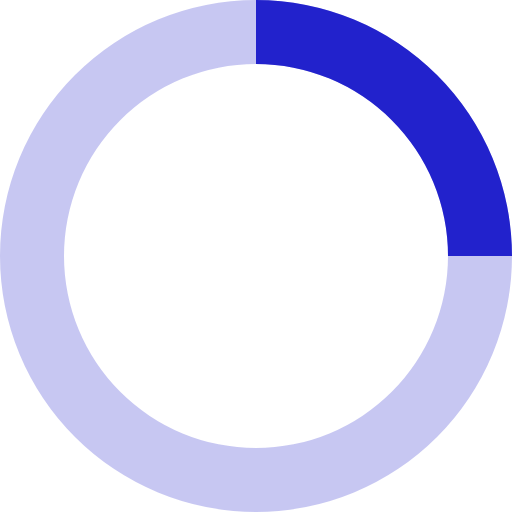
t = 0.00 s
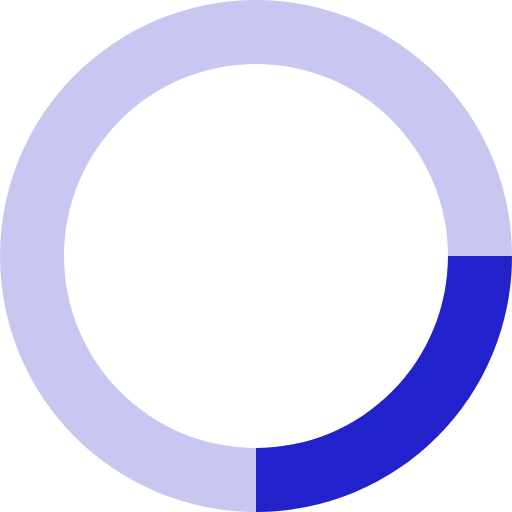
t = 0.13 s
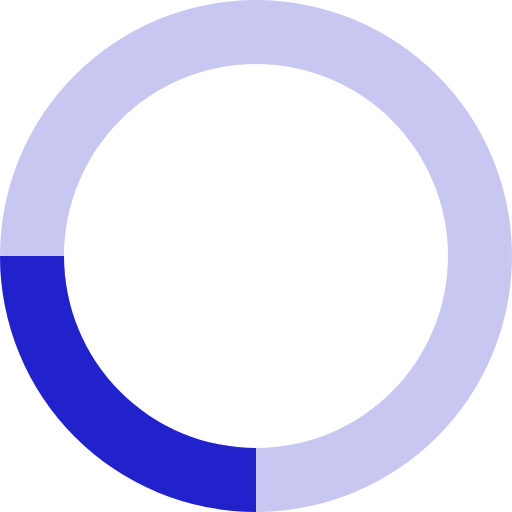
t = 0.25 s
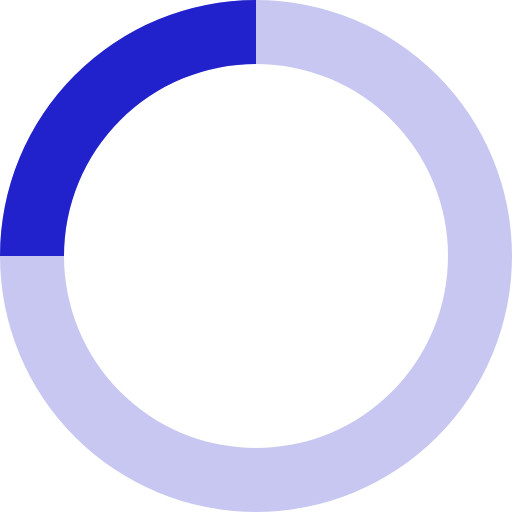
t = 0.38 s

The animated SVG that drew these frames (rendered in a browser with its animation timeline set to each time). Animation: 1 SMIL element (animateTransform=1); one cycle of 0.50 s, repeats indefinitely.

<svg xmlns="http://www.w3.org/2000/svg" viewBox="0 0 32 32" width="32" height="32" fill="#22c"><path opacity=".25" d="M16 0a16 16 0 0 0 0 32 16 16 0 0 0 0-32m0 4a12 12 0 0 1 0 24 12 12 0 0 1 0-24"/><path d="M16 0a16 16 0 0 1 16 16h-4A12 12 0 0 0 16 4z"><animateTransform attributeName="transform" type="rotate" from="0 16 16" to="360 16 16" dur="0.5s" repeatCount="indefinite"/></path></svg>
